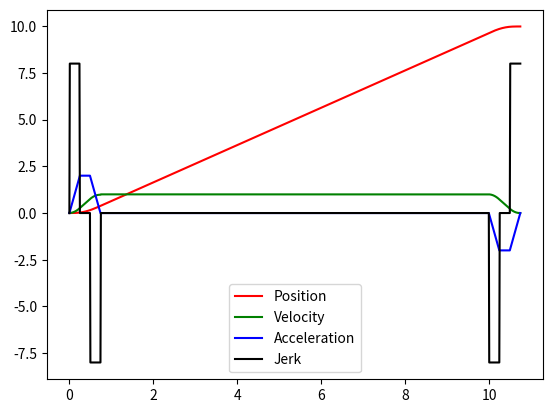

Recreate this plot in Python.
import math
import numpy as np
from matplotlib import pyplot as plt

p_target = 10  # m
v_max = 1.0  #m/s
a_max = 2.0  #m/s^2
j_max = 8.0 #m/s^3
alpha = 0.8 # velocity decay
beta = 0.8 # acceleation decay
loop_limit = 10 # max loops for convergence

plot_timestep = 0.01


def generate(target_position):

    v_lim = v_max
    a_lim = a_max
    j_lim = j_max

    output = {}
    output['done'] = False

    for i in range(loop_limit):
        print("Starting loop {}".format(i))
        output = generate_once(target_position, v_lim, a_lim, j_lim)

        if output['done']:
            break
        else:
            v_lim = output['v_lim']
            a_lim = output['a_lim']
            j_lim = output['j_lim']
            

    if output['done']:
        print("Trajectory found")
        return output
    else:
        print("Trajectory not found")
        return {}

    


def generate_once(p, v_lim, a_lim, j_lim):

    output = {}
    output['done'] = False
    output['v_lim'] = v_lim
    output['a_lim'] = a_lim
    output['j_lim'] = j_lim
    output['t'] = []

    # Constant jerk regions
    dt_j = a_lim / j_lim
    print("dt_j = {}".format(dt_j))
    dv_j1 = 0.5 * j_lim * dt_j ** 2  # Positive jerk region
    dv_j2 = a_lim * dt_j - 0.5 * j_lim * dt_j ** 2 # Negative jerk region
    dp_j1 = 1/6.0 * j_lim * dt_j ** 3 # Positive jerk region
    dp_j2 = (v_lim - dv_j2) * dt_j + 0.5 * a_lim * dt_j ** 2 - 1/6 * j_lim * dt_j ** 3  # Negative jerk region
    print("dv_j1: {}, dv_j2: {}, dp_j1: {}, dp_j2: {}".format(dv_j1, dv_j2, dp_j1, dp_j2))

    # Constant accel region
    dt_a = (v_lim - dv_j1 - dv_j2) / a_lim
    print("dt_a = {}".format(dt_a))
    if dt_a <= 0:
        output['a_lim'] = a_lim * beta
        print("New a_lim = {}".format(output['a_lim'] ))
        return output
    dp_a = dv_j1 * dt_a + 0.5 * a_lim * dt_a ** 2
    print("dp_a: {}".format(dp_a))

    # Constant vel region
    dt_v = (p - 2 * dp_j1 - 2 * dp_j2 - 2 * dp_a) / v_lim
    print("dt_v = {}".format(dt_v))
    if dt_v <= 0:
        output['v_lim'] = alpha * v_lim
        print("New v_lim = {}".format(output['v_lim'] ))
        return output
    dp_v = v_lim * dt_v
    print("dp_v: {}".format(dp_v))

    # If we get here, the genertation should be correct, so compute time regions and return
    output['done'] = True
    t = [0,0,0,0,0,0,0,0]
    t[0] = 0
    t[1] = t[0] + dt_j   
    t[2] = t[1] + dt_a
    t[3] = t[2] + dt_j                
    t[4] = t[3] + dt_v
    t[5] = t[4] + dt_j
    t[6] = t[5] + dt_a
    t[7] = t[6] + dt_j
    output['t'] = t

    print("Times: {}".format(t))
    
    return output

def generate_inverse(p, dt_j, dt_a, dt_v):
    output = {}
    output['done'] = True
    t = [0,0,0,0,0,0,0,0]
    t[0] = 0
    t[1] = t[0] + dt_j   
    t[2] = t[1] + dt_a
    t[3] = t[2] + dt_j                
    t[4] = t[3] + dt_v
    t[5] = t[4] + dt_j
    t[6] = t[5] + dt_a
    t[7] = t[6] + dt_j
    output['t'] = t

    # Solve system of equations to get kinematic limits
    A = np.array([
        [dt_j,                                          -1,         0    ],
        [dt_j ** 2,                                     dt_a,      -1    ],
        [(dt_j ** 2) * dt_a,             dt_j ** 2 + dt_a ** 2,     dt_v + 2 * dt_j ]])
    b = np.array([0, 0, p])
    lims = np.linalg.solve(A, b)

    output['v_lim'] = lims[2]
    output['a_lim'] = lims[1]
    output['j_lim'] = lims[0]

    return output

def generate_profile_from_params(output, timestep):

    T = output['t']
    t_vals = np.arange(0, T[7], timestep)
    p = [0]
    v = [0]
    a = [0]
    j = [0]

    j_lim = output['j_lim']
    a_lim = output['a_lim']
    v_lim = output['v_lim']

    for t in t_vals[1:]:
        if t >= T[0] and t < T[1]:
            j.append(j_lim)        
            a.append(a[-1] + j[-1] * timestep)
            v.append(v[-1] + a[-1] * timestep + 0.5* j[-1] * timestep ** 2)
            p.append(p[-1] + v[-1] * timestep + 0.5 * a[-1] * timestep **2 + 1/6.0 * j[-1] * timestep ** 3)
        elif t >= T[1] and t < T[2]:
            j.append(0)
            a.append(a_lim)
            v.append(v[-1] + a[-1] * timestep + 0.5* j[-1] * timestep ** 2)
            p.append(p[-1] + v[-1] * timestep + 0.5 * a[-1] * timestep **2 + 1/6.0 * j[-1] * timestep ** 3)
        elif t >= T[2] and t < T[3]:
            j.append(-j_lim)
            a.append(a[-1] + j[-1] * timestep)
            v.append(v[-1] + a[-1] * timestep + 0.5* j[-1] * timestep ** 2)
            p.append(p[-1] + v[-1] * timestep + 0.5 * a[-1] * timestep **2 + 1/6.0 * j[-1] * timestep ** 3)
        elif t >= T[3] and t < T[4]:
            j.append(0)
            a.append(0)
            v.append(v_lim)
            p.append(p[-1] + v[-1] * timestep + 0.5 * a[-1] * timestep **2 + 1/6.0 * j[-1] * timestep ** 3)
        elif t >= T[4] and t < T[5]:
            j.append(-j_lim)
            a.append(a[-1] + j[-1] * timestep)
            v.append(v[-1] + a[-1] * timestep + 0.5* j[-1] * timestep ** 2)
            p.append(p[-1] + v[-1] * timestep + 0.5 * a[-1] * timestep **2 + 1/6.0 * j[-1] * timestep ** 3)
        elif t >= T[5] and t < T[6]:
            j.append(0)
            a.append(-a_lim)
            v.append(v[-1] + a[-1] * timestep + 0.5* j[-1] * timestep ** 2)
            p.append(p[-1] + v[-1] * timestep + 0.5 * a[-1] * timestep **2 + 1/6.0 * j[-1] * timestep ** 3)
        elif t >= T[6] and t < T[7]:
            j.append(j_lim)
            a.append(a[-1] + j[-1] * timestep)
            v.append(v[-1] + a[-1] * timestep + 0.5* j[-1] * timestep ** 2)
            p.append(p[-1] + v[-1] * timestep + 0.5 * a[-1] * timestep **2 + 1/6.0 * j[-1] * timestep ** 3)


   
    return (t_vals, p, v, a, j)


def plot_data(t,p,v,a,j):
    ax = plt.axes()
    ax.plot(t, p,'r',label='Position')
    ax.plot(t, v,'g',label='Velocity')
    ax.plot(t, a,'b',label='Acceleration')
    ax.plot(t, j,'k',label='Jerk')
    ax.legend()
    plt.show()


if __name__ == '__main__':

    output = generate(p_target)
    if output:

        # Test inverse
        dt_j = output['t'][1]
        dt_a = output['t'][2] - output['t'][1]
        dt_v = output['t'][4] - output['t'][3]
        output2 = generate_inverse(p_target, dt_j, dt_a, dt_v)

        eps = 0.05
        all_valid = True
        if output2:
            if abs(output2['v_lim'] - output['v_lim']) / output['v_lim'] > eps:
                print("v_lim not close. Expected: {}, Actual: {}, Percent diff: {}".format(output['v_lim'], output2['v_lim'], abs(output2['v_lim'] - output['v_lim']) / output['v_lim'] ))
                all_valid = False
            if abs(output2['a_lim'] - output['a_lim']) / output['a_lim'] > eps:
                print("a_lim not close. Expected: {}, Actual: {}, Percent diff: {}".format(output['a_lim'], output2['a_lim'], abs(output2['a_lim'] - output['a_lim']) / output['a_lim'] ))
                all_valid = False
            if abs(output2['j_lim'] - output['j_lim']) / output['j_lim'] > eps:
                print("j_lim not close. Expected: {}, Actual: {}, Percent diff: {}".format(output['j_lim'], output2['j_lim'], abs(output2['j_lim'] - output['j_lim']) / output['j_lim'] ))
                all_valid = False

            if all_valid:
                print("All inverse values valid")
        else:
            print("Inverse failed")

        # Generate plot
        data = generate_profile_from_params(output, plot_timestep)
        plot_data(*data)

        
